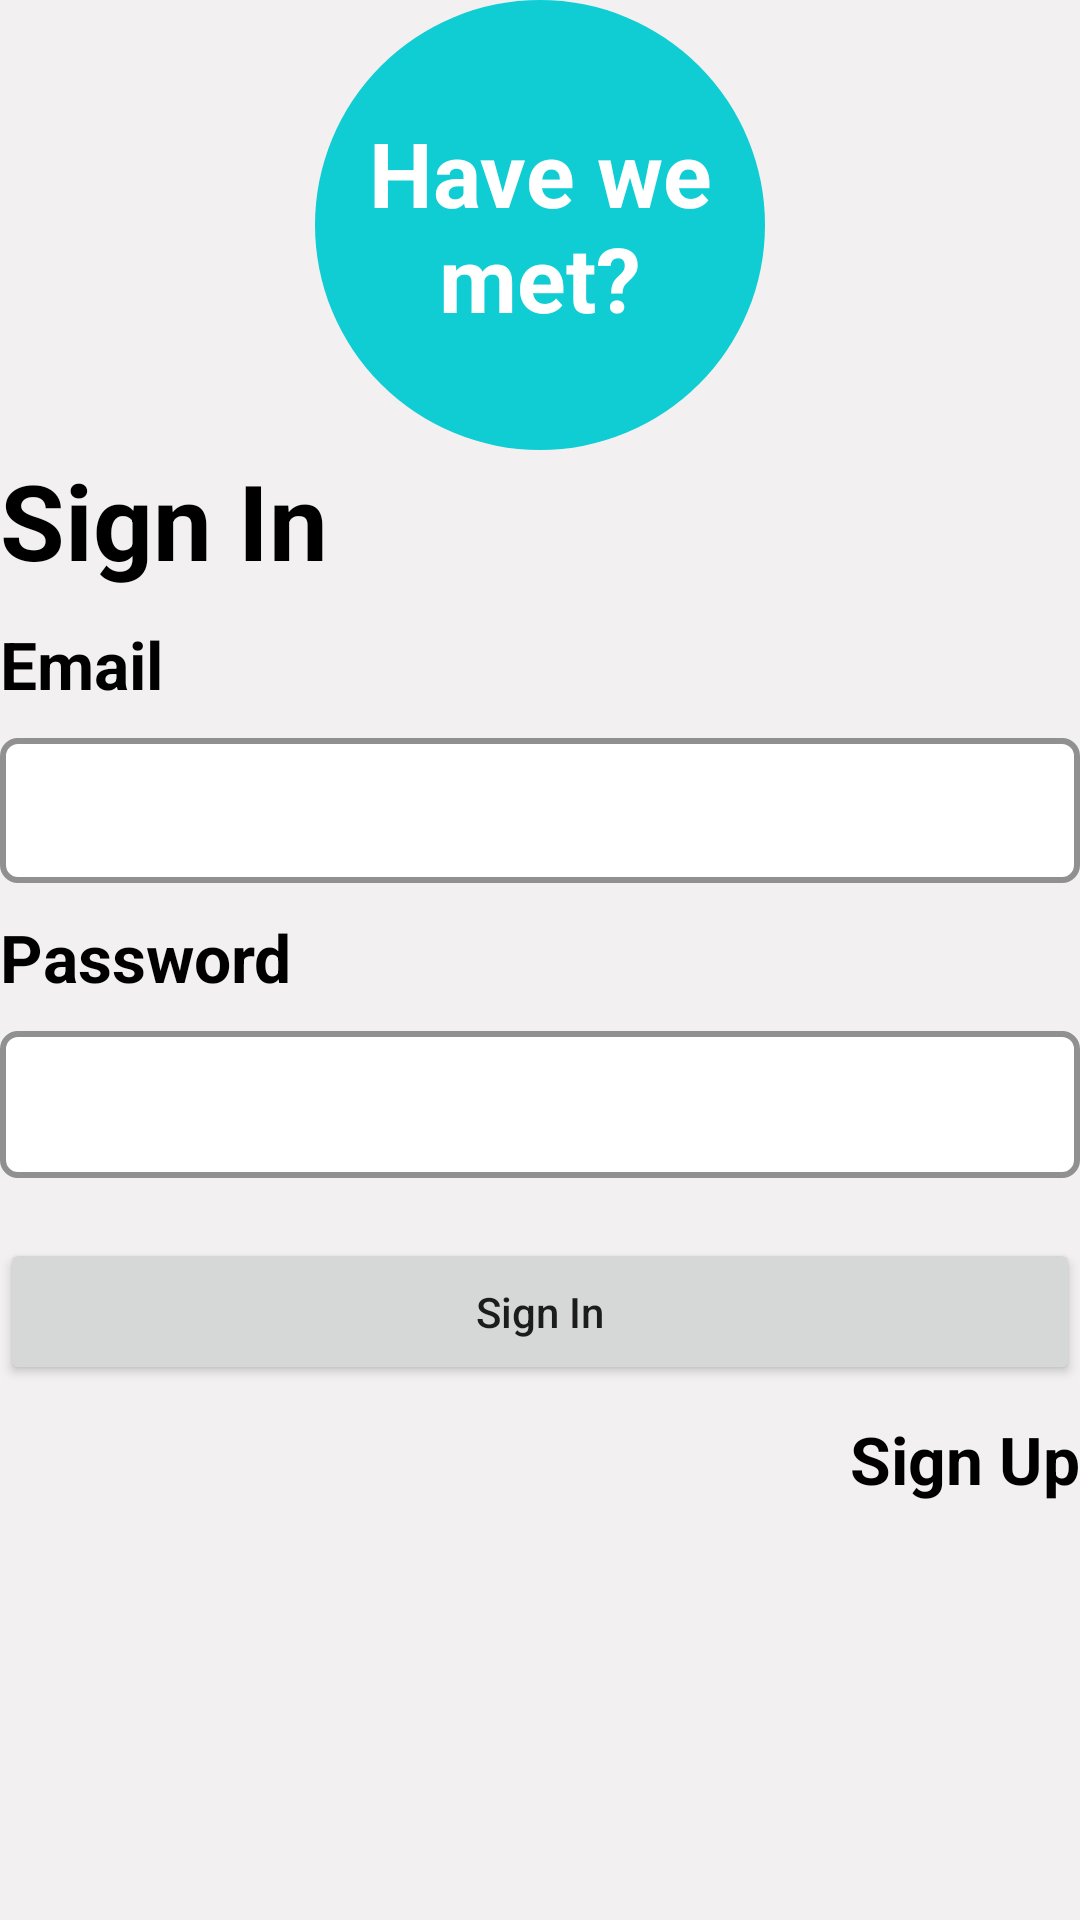

The Android layout XML behind this screen, and the referenced resources:
<!-- AndroidManifest.xml: application theme Theme.HaveWeMet -->
<!-- res/layout/fragment_login.xml -->
<?xml version="1.0" encoding="utf-8"?>
<LinearLayout xmlns:android="http://schemas.android.com/apk/res/android"
    xmlns:tools="http://schemas.android.com/tools"
    android:layout_width="match_parent"
    android:layout_height="match_parent"
    android:orientation="vertical"
    android:layout_margin="20dp"
    tools:context=".LoginFragment">

    <TextView
        android:layout_width="150dp"
        android:layout_height="150dp"
        android:layout_gravity="center_horizontal"
        android:text="@string/have_we_met_qm"
        android:textColor="@color/white"
        android:textStyle="bold"
        android:textSize="30sp"
        android:padding="15dp"
        android:gravity="center"
        android:textAlignment="center"
        android:background="@drawable/cyan_ball">

    </TextView>
    <TextView
        android:layout_width="wrap_content"
        android:layout_height="wrap_content"
        android:textStyle="bold"
        android:textSize="35sp"
        android:textColor="@color/black"
        android:text="@string/sign_in" />

    <TextView
        android:layout_width="wrap_content"
        android:layout_height="wrap_content"
        android:text="@string/email"
        style="@style/label_style_primary"/>

    <EditText
        android:layout_width="match_parent"
        android:layout_height="wrap_content"
        style="@style/input_style_primary"/>

    <TextView
        android:layout_width="wrap_content"
        android:layout_height="wrap_content"
        android:text="@string/password"
        style="@style/label_style_primary"/>

    <RelativeLayout
        android:layout_width="match_parent"
        android:layout_height="wrap_content"
        style="@style/input_style_primary">
        <EditText
            android:layout_width="match_parent"
            android:layout_height="wrap_content"
            android:background="@null"/>
        <ImageView
            android:layout_width="25dp"
            android:layout_height="25dp"
            android:src="@drawable/baseline_remove_red_eye_24"
            android:layout_alignParentRight="true"
            android:layout_centerVertical="true" />
    </RelativeLayout>

    <Button
        android:layout_marginTop="20dp"
        android:layout_width="match_parent"
        android:layout_height="wrap_content"
        android:text="@string/sign_in"
        android:textAllCaps="false"
        android:paddingVertical="15dp"/>

    <TextView
        android:id="@+id/tv_signup_"
        android:layout_width="wrap_content"
        android:layout_height="wrap_content"
        android:text="@string/sign_up"
        style="@style/label_style_primary"
        android:layout_gravity="end">
    </TextView>

</LinearLayout>
<!-- resources referenced by this layout -->
<resources>
  <color name="black">#FF000000</color>
  <color name="white">#FFFFFFFF</color>
  <!-- drawable cyan_ball (drawable) -->
  <?xml version="1.0" encoding="utf-8"?>
  
  <shape xmlns:android="http://schemas.android.com/apk/res/android"
      android:shape="oval">
      <solid android:color="@color/cyan"/>
  
  </shape>
  <string name="email">Email</string>
  <string name="have_we_met_qm">Have we met?</string>
  <string name="password">Password</string>
  <string name="sign_in">Sign In</string>
  <string name="sign_up">Sign Up</string>
  <style name="input_style_primary">
          <item name="android:background">@drawable/border_primary</item>
          <item name="android:padding">12dp</item>
          <item name="android:layout_marginTop">10dp</item>
      </style>
  <style name="label_style_primary">
          <item name="android:textColor">@color/black</item>
          <item name="android:textStyle">bold</item>
          <item name="android:textSize">22sp</item>
          <item name="android:layout_marginTop">10dp</item>
      </style>
  <style name="Theme.HaveWeMet" parent="Theme.MaterialComponents.DayNight.NoActionBar">
          
          <item name="colorPrimary">@color/dark_grey</item>
          <item name="colorPrimaryVariant">@color/purple_700</item>
          <item name="colorOnPrimary">@color/white</item>
          
          <item name="colorSecondary">@color/teal_200</item>
          <item name="colorSecondaryVariant">@color/teal_700</item>
          <item name="colorOnSecondary">@color/black</item>
          
          <item name="android:statusBarColor">?attr/colorPrimaryVariant</item>
  
          
          <item name="android:windowBackground">@color/grey</item>
      </style>
  <color name="cyan">#ff10cdd4</color>
  <!-- drawable border_primary (drawable) -->
  <?xml version="1.0" encoding="utf-8"?>
  <shape xmlns:android="http://schemas.android.com/apk/res/android"
      android:shape="rectangle">
      <corners android:radius="5dp"/>
      <stroke android:color="@color/dark_grey" android:width="2dp"/>
      <solid android:color="@color/white"/>
  </shape>
  <color name="dark_grey">#ff909090</color>
  <color name="purple_700">#FF3700B3</color>
  <color name="teal_200">#FF03DAC5</color>
  <color name="teal_700">#FF018786</color>
  <color name="grey">#fff2f0f1</color>
</resources>
